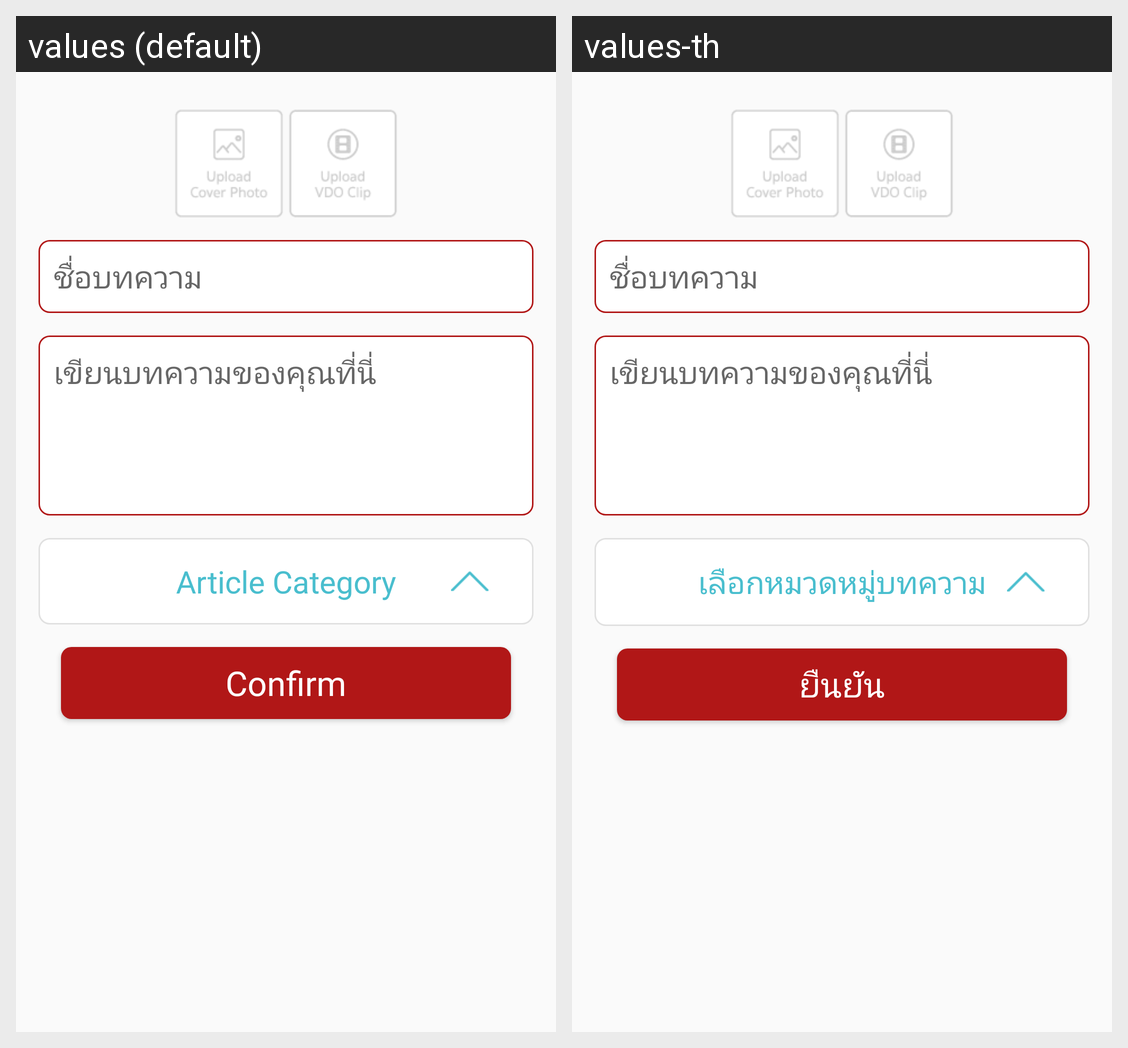

The same Android screen rendered under two of its app's locales, left to right. List the strings drawn on it with the default value and each locale's translation.
Android screen res/layout/content_articles_detail.xml rendered under 2 locales, left to right: values (default), values-th. Device: Nexus 5 (rendered at 1080×1920; each locale shown at half size, 540×960, under a caption strip naming it); theme AppTheme.
Strings drawn on this screen, with the default value and each locale's value (text and hints the layout hard-codes, and strings that could not be matched under every locale, appear in the picture but are not listed):

article_doctor_detail_title
  values: ชื่อบทความ
  values-th: ชื่อบทความ

article_doctor_detail_description
  values: เขียนบทความของคุณที่นี่
  values-th: เขียนบทความของคุณที่นี่

article_doctor_detail_category
  values: Article Category
  values-th: เลือกหมวดหมู่บทความ

button_confirm
  values: Confirm
  values-th: ยืนยัน
